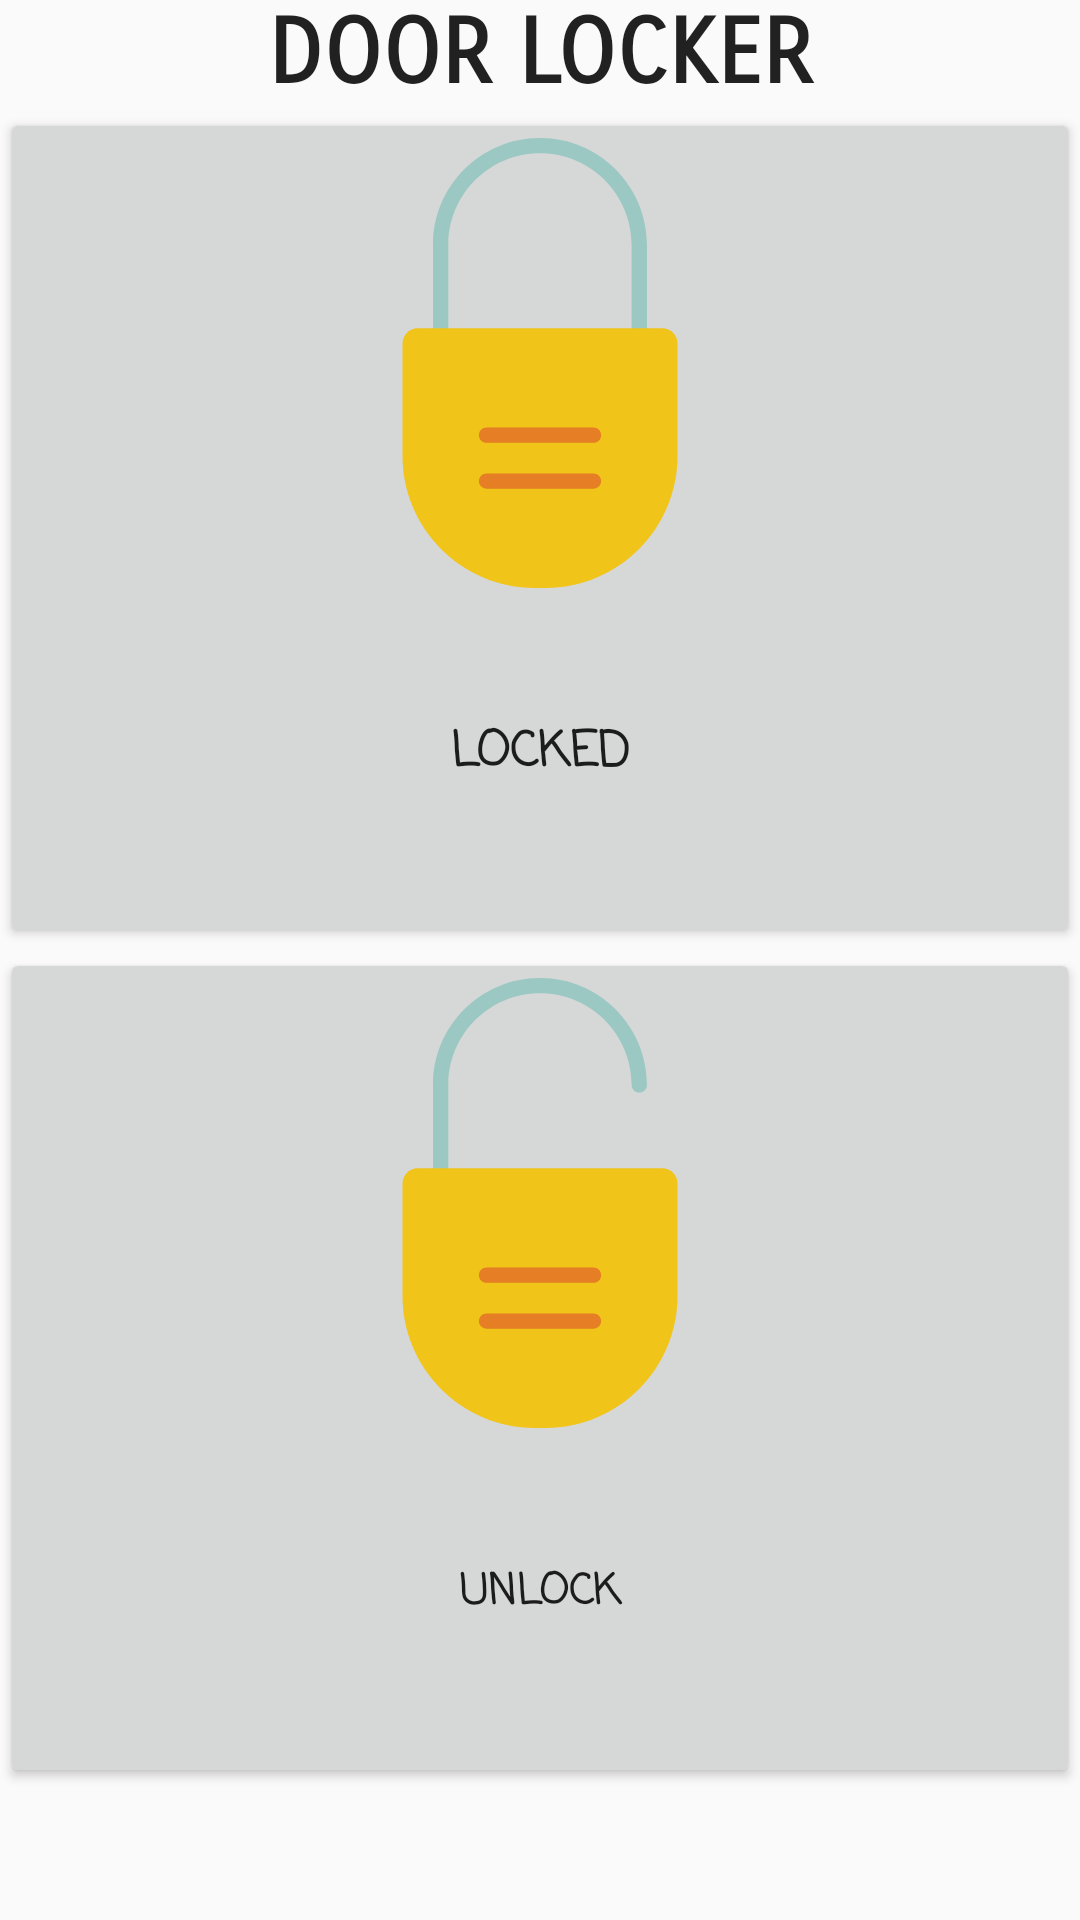

Produce the Android XML layout that renders to this screen, including the resource entries it uses.
<!-- AndroidManifest.xml: application theme AppTheme -->
<!-- res/layout/activity_door_lock.xml -->
<?xml version="1.0" encoding="utf-8"?>
<android.support.constraint.ConstraintLayout xmlns:android="http://schemas.android.com/apk/res/android"
    xmlns:app="http://schemas.android.com/apk/res-auto"
    xmlns:tools="http://schemas.android.com/tools"
    android:layout_width="match_parent"
    android:layout_height="match_parent"
    tools:context=".DoorLockActivity">

    <ScrollView
        android:layout_width="match_parent"
        android:layout_height="match_parent"
        tools:layout_editor_absoluteX="0dp"
        tools:layout_editor_absoluteY="85dp">

        <LinearLayout
            android:layout_width="match_parent"
            android:layout_height="wrap_content"
            android:orientation="vertical">

            <TextView
                android:id="@+id/textView3"
                android:layout_width="match_parent"
                android:layout_height="wrap_content"
                android:layout_gravity="center"
                android:gravity="center"
                android:text="DOOR LOCKER"
                android:textAppearance="@style/TextAppearance.AppCompat.Large"
                android:textSize="30sp"
                android:textStyle="bold"
                android:typeface="normal"
                app:fontFamily="sans-serif-smallcaps"
                tools:text="Door locker" />

            <Button
                android:id="@+id/button3"
                android:layout_width="match_parent"
                android:layout_height="280dp"
                android:layout_gravity="center"
                android:contentDescription="Locked"
                android:drawableTop="@drawable/ic_locked"
                android:gravity="center"
                android:src="@drawable/ic_locked"
                android:text="Locked"
                android:textSize="16sp"
                android:textStyle="bold"
                app:fontFamily="casual" />

            <Button
                android:layout_gravity="center"
                android:gravity="center"
                android:id="@+id/button4"
                android:layout_width="match_parent"
                android:layout_height="280dp"
                android:drawableTop="@drawable/ic_unlock"
                android:text="unlock"
                android:textStyle="bold"
                app:fontFamily="casual" />
        </LinearLayout>
    </ScrollView>


</android.support.constraint.ConstraintLayout>
<!-- resources referenced by this layout -->
<resources>
  <!-- drawable ic_locked (drawable) -->
  <vector android:height="150dp" android:viewportHeight="511.219"
      android:viewportWidth="511.219" android:width="150dp" xmlns:android="http://schemas.android.com/apk/res/android">
      <path android:fillColor="#9BC8C2" android:pathData="M142.796,224.846c-4.793,0 -8.678,-3.885 -8.678,-8.678v-94.677C134.118,54.394 188.512,0 255.609,0s121.492,54.394 121.492,121.492v94.677c0,4.793 -3.885,8.678 -8.678,8.678c-4.793,0 -8.678,-3.885 -8.678,-8.678v-94.677c0,-57.512 -46.623,-104.136 -104.136,-104.136S151.474,63.979 151.474,121.492v94.677C151.474,220.961 147.589,224.846 142.796,224.846z"/>
      <path android:fillColor="#F0C419" android:pathData="M116.762,216.168h277.695c9.585,0 17.356,7.771 17.356,17.356V361.09c0,82.914 -67.215,150.129 -150.129,150.129h-12.149c-82.914,0 -150.129,-67.215 -150.129,-150.129V233.524C99.406,223.939 107.177,216.168 116.762,216.168z"/>
      <path android:fillColor="#E57E25" android:pathData="M316.355,346.338H194.864c-4.793,0 -8.678,-3.885 -8.678,-8.678c0,-4.793 3.885,-8.678 8.678,-8.678h121.492c4.793,0 8.678,3.885 8.678,8.678C325.033,342.452 321.148,346.338 316.355,346.338z"/>
      <path android:fillColor="#E57E25" android:pathData="M316.355,398.405H194.864c-4.793,0 -8.678,-3.885 -8.678,-8.678c0,-4.793 3.885,-8.678 8.678,-8.678h121.492c4.793,0 8.678,3.885 8.678,8.678C325.033,394.52 321.148,398.405 316.355,398.405z"/>
  </vector>
  <!-- drawable ic_unlock (drawable) -->
  <vector android:height="150dp" android:viewportHeight="511.219"
      android:viewportWidth="511.219" android:width="150dp" xmlns:android="http://schemas.android.com/apk/res/android">
      <path android:fillColor="#9BC8C2" android:pathData="M142.796,224.846c-4.793,0 -8.678,-3.885 -8.678,-8.678v-94.677C134.118,54.394 188.512,0 255.609,0s121.492,54.394 121.492,121.492c0,4.793 -3.885,8.678 -8.678,8.678c-4.793,0 -8.678,-3.885 -8.678,-8.678c0,-57.512 -46.623,-104.136 -104.136,-104.136S151.474,63.979 151.474,121.492v94.677C151.474,220.961 147.589,224.846 142.796,224.846z"/>
      <path android:fillColor="#F0C419" android:pathData="M116.762,216.168h277.695c9.585,0 17.356,7.771 17.356,17.356V361.09c0,82.914 -67.215,150.129 -150.129,150.129h-12.149c-82.914,0 -150.129,-67.215 -150.129,-150.129V233.524C99.406,223.939 107.177,216.168 116.762,216.168z"/>
      <path android:fillColor="#E57E25" android:pathData="M316.355,346.338H194.864c-4.793,0 -8.678,-3.885 -8.678,-8.678c0,-4.793 3.885,-8.678 8.678,-8.678h121.492c4.793,0 8.678,3.885 8.678,8.678C325.033,342.452 321.148,346.338 316.355,346.338z"/>
      <path android:fillColor="#E57E25" android:pathData="M316.355,398.405H194.864c-4.793,0 -8.678,-3.885 -8.678,-8.678c0,-4.793 3.885,-8.678 8.678,-8.678h121.492c4.793,0 8.678,3.885 8.678,8.678C325.033,394.52 321.148,398.405 316.355,398.405z"/>
  </vector>
  <style name="AppTheme" parent="Theme.AppCompat.Light.DarkActionBar">
          
          <item name="colorPrimary">#8A5372A7</item>
          <item name="colorPrimaryDark">#D22F5E8B</item>
          <item name="colorAccent">@color/colorAccent</item>
      </style>
  <color name="colorAccent">#D81B60</color>
</resources>
